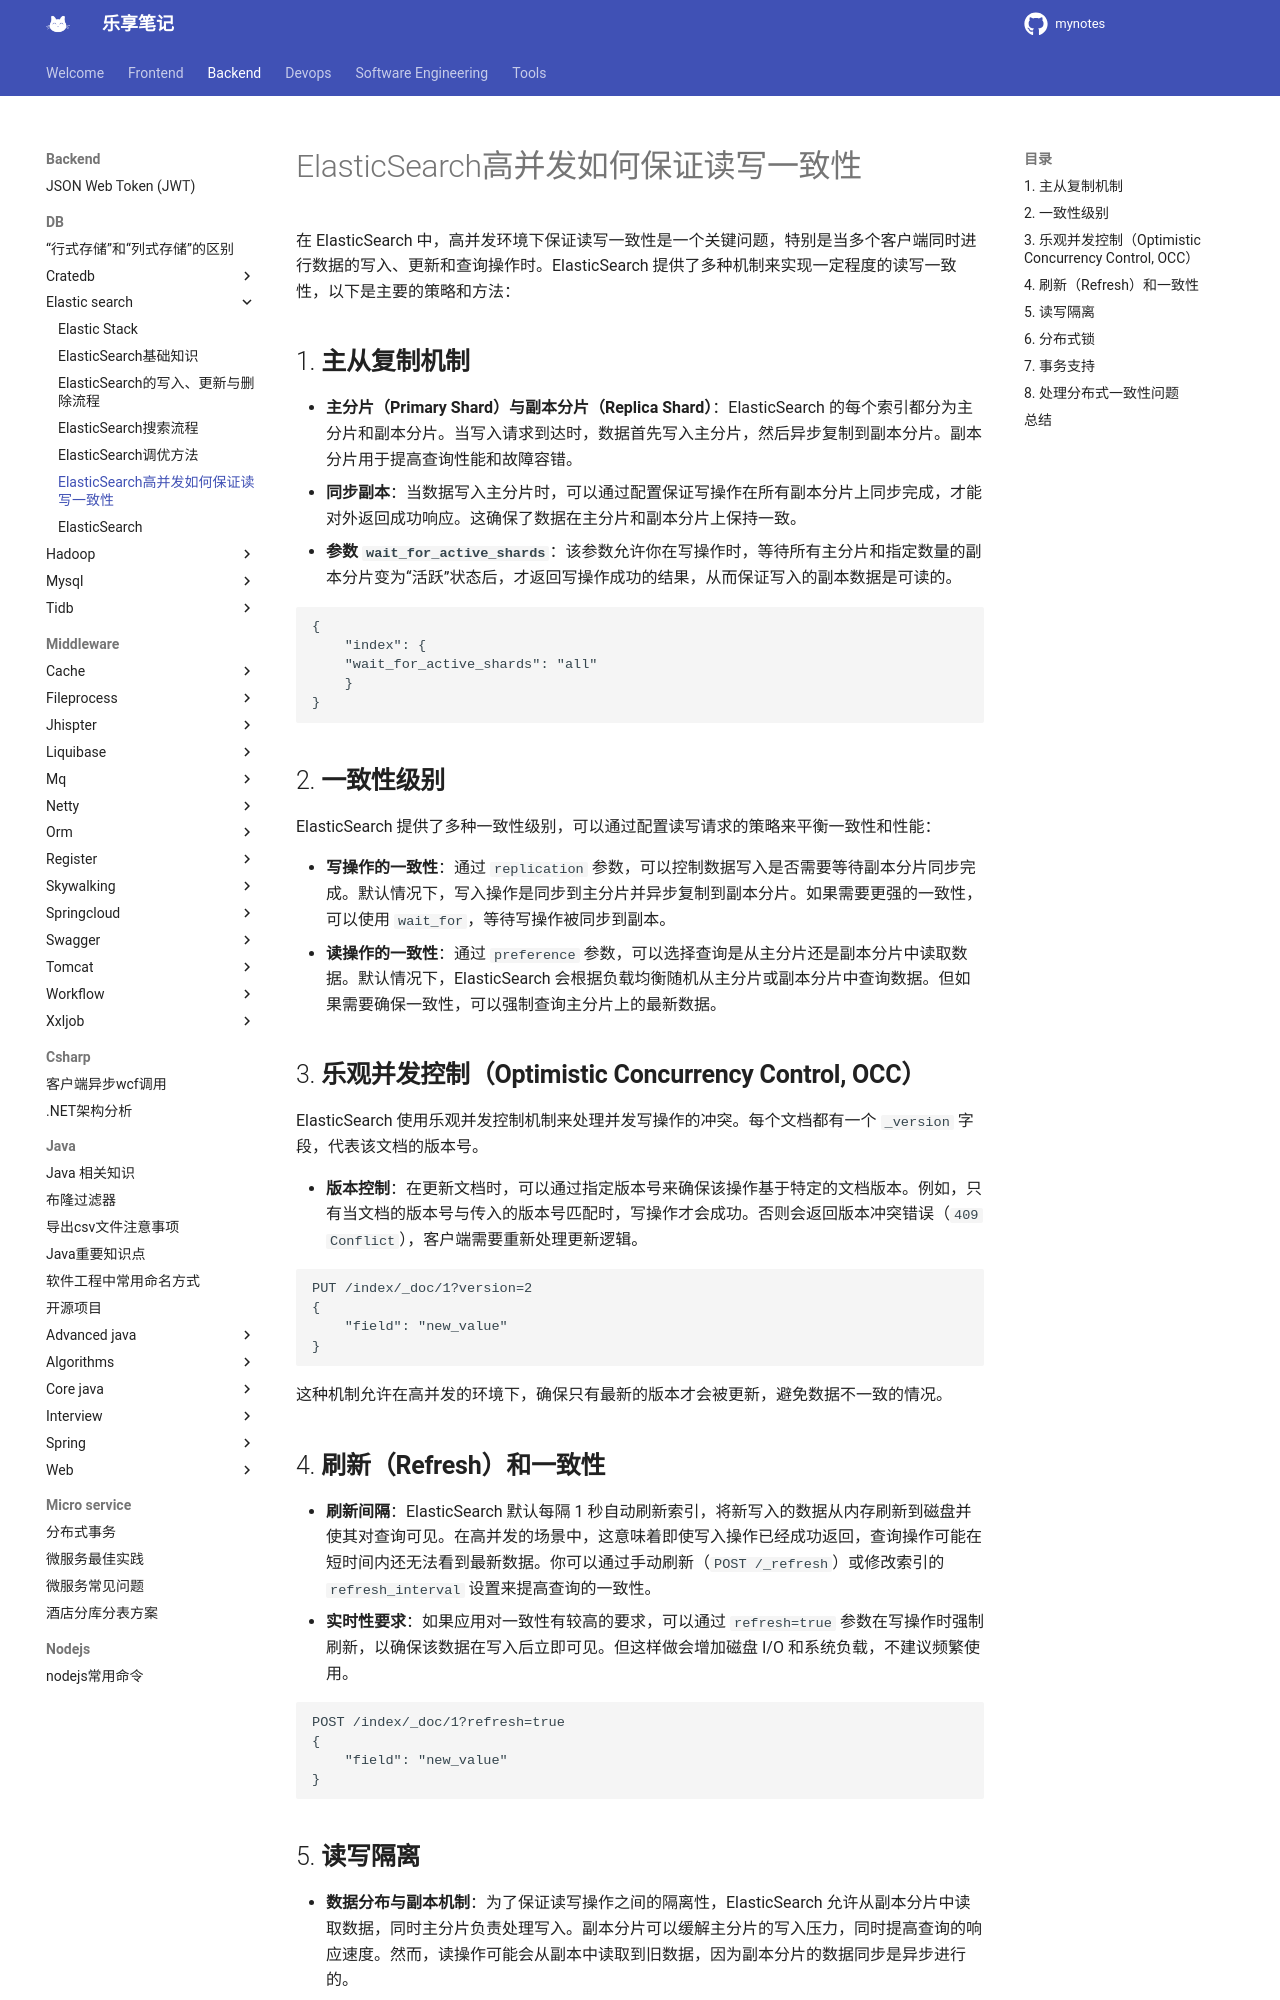

repository: jesshaw/mynotes · page: v1.3/Backend/DB/elastic-search/es-5-high-concuurency-consistency/index.html · generator: mkdocs

# ElasticSearch高并发如何保证读写一致性

在 ElasticSearch 中，高并发环境下保证读写一致性是一个关键问题，特别是当多个客户端同时进行数据的写入、更新和查询操作时。ElasticSearch 提供了多种机制来实现一定程度的读写一致性，以下是主要的策略和方法：

## 1. **主从复制机制**

- **主分片（Primary Shard）与副本分片（Replica Shard）**：ElasticSearch 的每个索引都分为主分片和副本分片。当写入请求到达时，数据首先写入主分片，然后异步复制到副本分片。副本分片用于提高查询性能和故障容错。
- **同步副本**：当数据写入主分片时，可以通过配置保证写操作在所有副本分片上同步完成，才能对外返回成功响应。这确保了数据在主分片和副本分片上保持一致。
- **参数 `wait_for_active_shards`**：该参数允许你在写操作时，等待所有主分片和指定数量的副本分片变为“活跃”状态后，才返回写操作成功的结果，从而保证写入的副本数据是可读的。

```json
{
    "index": {
    "wait_for_active_shards": "all"
    }
}
```

## 2. **一致性级别**

ElasticSearch 提供了多种一致性级别，可以通过配置读写请求的策略来平衡一致性和性能：

- **写操作的一致性**：通过 `replication` 参数，可以控制数据写入是否需要等待副本分片同步完成。默认情况下，写入操作是同步到主分片并异步复制到副本分片。如果需要更强的一致性，可以使用 `wait_for`，等待写操作被同步到副本。
- **读操作的一致性**：通过 `preference` 参数，可以选择查询是从主分片还是副本分片中读取数据。默认情况下，ElasticSearch 会根据负载均衡随机从主分片或副本分片中查询数据。但如果需要确保一致性，可以强制查询主分片上的最新数据。

## 3. **乐观并发控制（Optimistic Concurrency Control, OCC）**

   ElasticSearch 使用乐观并发控制机制来处理并发写操作的冲突。每个文档都有一个 `_version` 字段，代表该文档的版本号。

- **版本控制**：在更新文档时，可以通过指定版本号来确保该操作基于特定的文档版本。例如，只有当文档的版本号与传入的版本号匹配时，写操作才会成功。否则会返回版本冲突错误（`409 Conflict`），客户端需要重新处理更新逻辑。

```json
PUT /index/_doc/1?version=2
{
    "field": "new_value"
}
```

这种机制允许在高并发的环境下，确保只有最新的版本才会被更新，避免数据不一致的情况。

## 4. **刷新（Refresh）和一致性**

- **刷新间隔**：ElasticSearch 默认每隔 1 秒自动刷新索引，将新写入的数据从内存刷新到磁盘并使其对查询可见。在高并发的场景中，这意味着即使写入操作已经成功返回，查询操作可能在短时间内还无法看到最新数据。你可以通过手动刷新（`POST /_refresh`）或修改索引的 `refresh_interval` 设置来提高查询的一致性。
- **实时性要求**：如果应用对一致性有较高的要求，可以通过 `refresh=true` 参数在写操作时强制刷新，以确保该数据在写入后立即可见。但这样做会增加磁盘 I/O 和系统负载，不建议频繁使用。

```json
POST /index/_doc/1?refresh=true
{
    "field": "new_value"
}
```
